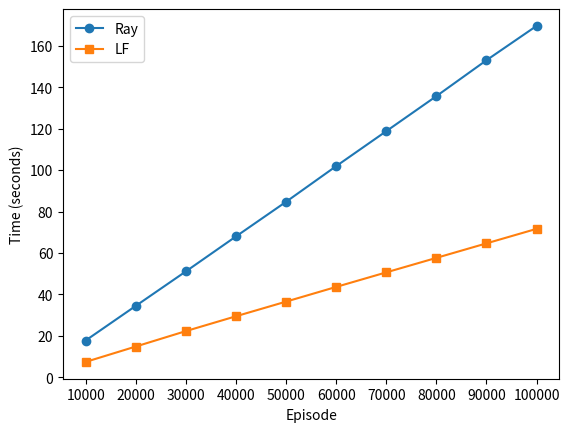

Write the Python code that produced this figure.
import matplotlib.pyplot as plt
#from pingouin import partial_corr


episode = [10000 * i for i in range(1, 11)]
ray_time = [17.79, 34.48, 51.11, 67.97, 84.68, 101.88, 118.74, 135.64, 152.96, 169.52]
lf_time = [7.46, 14.88, 22.32, 29.48, 36.54, 43.63, 50.65, 57.64, 64.64, 71.64]
plt.plot(episode, ray_time, marker='o', label='Ray')
plt.plot(episode, lf_time, marker='s', label='LF')

# Adding labels and title
plt.xlabel('Episode')
plt.ylabel('Time (seconds)')
plt.xticks(episode)
#plt.title('Comparison of training time between Ray and LF')
plt.legend()

# Display the plot
plt.show()